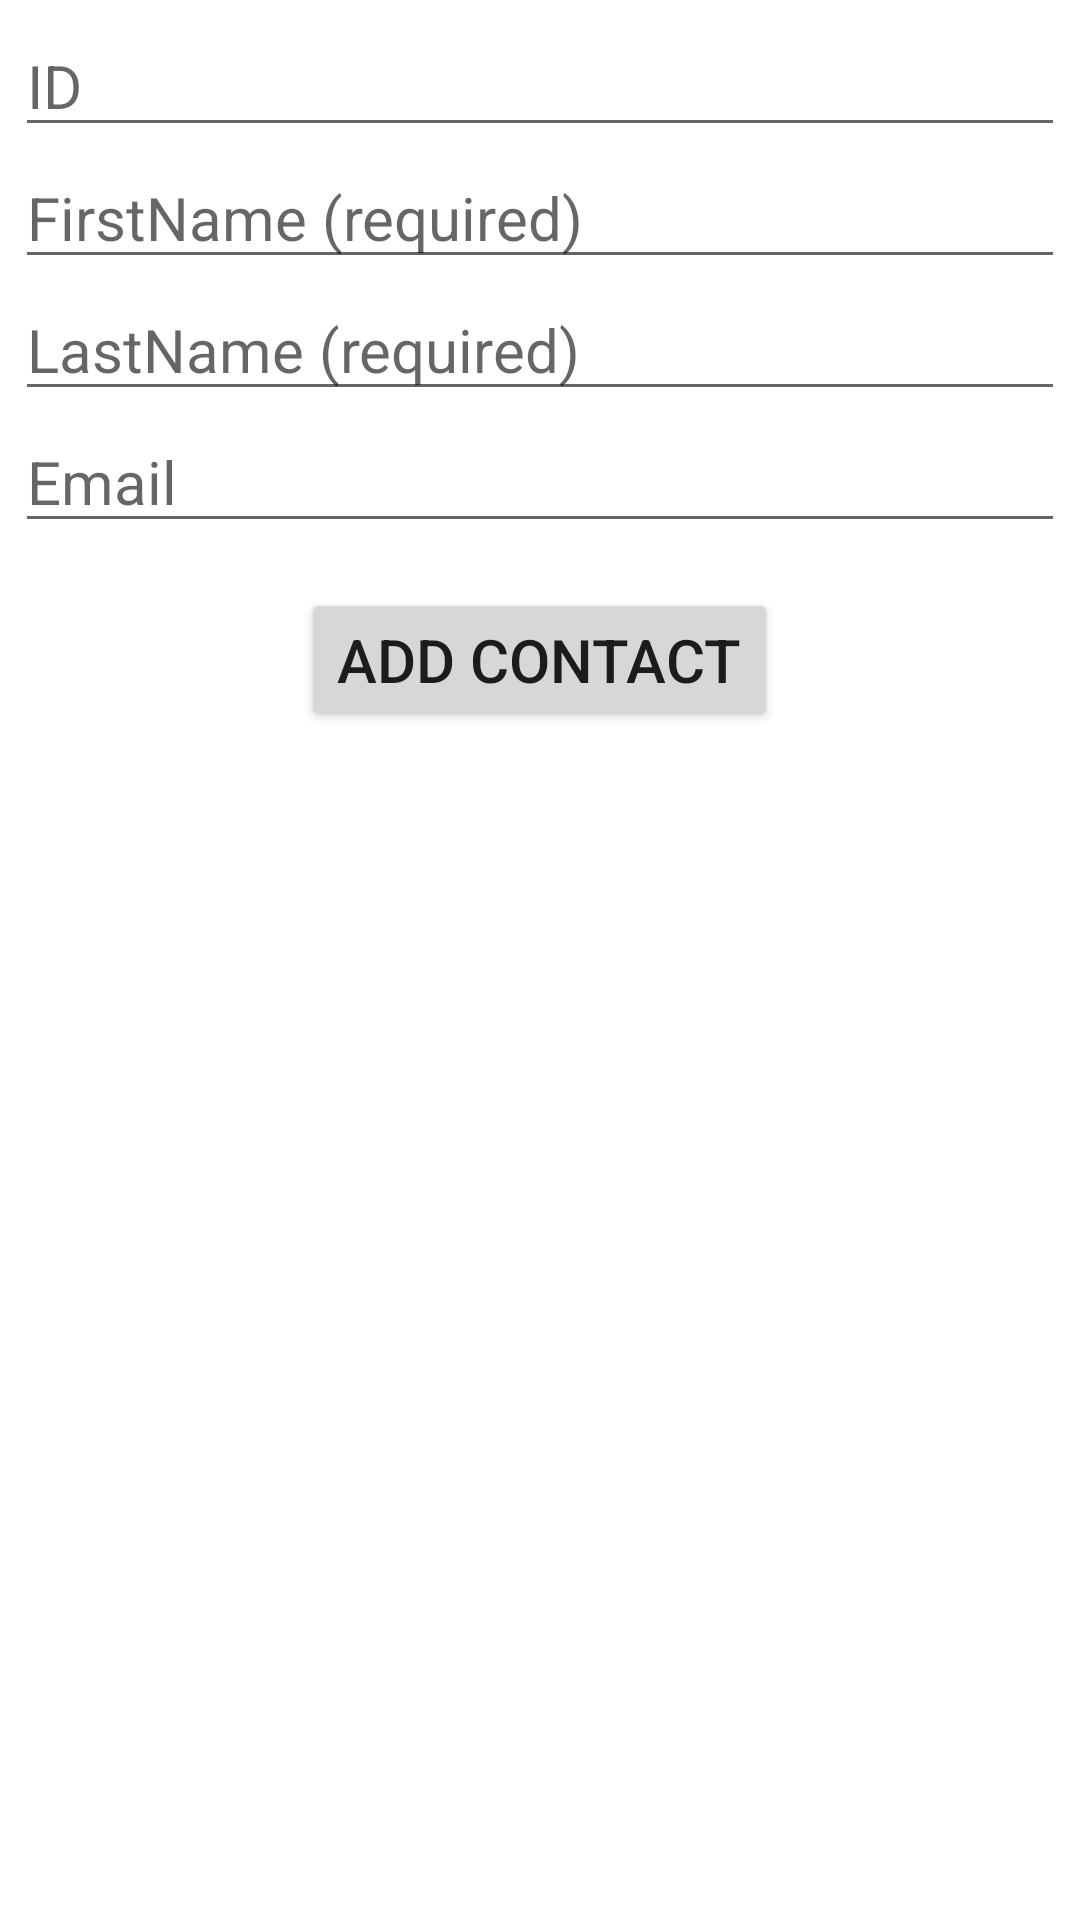

Write the Android layout XML for this screen, with the resource values it uses.
<!-- AndroidManifest.xml: fallback theme Theme.MaterialComponents.DayNight.NoActionBar -->
<!-- res/layout/contact_add.xml -->
<?xml version="1.0" encoding="utf-8"?>
<LinearLayout xmlns:android="http://schemas.android.com/apk/res/android"
    android:layout_width="match_parent"
    android:layout_height="match_parent"
    android:orientation="vertical" >

    <LinearLayout
        android:id="@+id/linearLayout"
        android:layout_width="match_parent"
        android:layout_height="match_parent"
        android:orientation="vertical"
        android:padding="5dp" >

        <EditText
            android:id="@+id/idEditText"
            android:layout_width="match_parent"
            android:layout_height="wrap_content"
            android:hint="@string/hint_ID"
            android:imeOptions="actionNext"
            android:textSize="20sp" >
        </EditText>

        <EditText
            android:id="@+id/firstNameEditText"
            android:layout_width="match_parent"
            android:layout_height="wrap_content"
            android:hint="@string/hint_firstName"
            android:imeOptions="actionNext"
            android:inputType="textPersonName|textCapWords"
            android:textSize="20sp" >
        </EditText>

        <EditText
            android:id="@+id/lastNameEditText"
            android:layout_width="match_parent"
            android:layout_height="wrap_content"
            android:hint="@string/hint_lastName"
            android:imeOptions="actionDone"
            android:inputType="textPersonName|textCapWords"
            android:textSize="20sp" >
        </EditText>

        <EditText
            android:id="@+id/emailEditText"
            android:layout_width="match_parent"
            android:layout_height="wrap_content"
            android:hint="@string/hint_email"
            android:imeOptions="actionDone"
            android:inputType="textPersonName|textCapWords"
            android:textSize="20sp" >
        </EditText>

        <Button
            android:id="@+id/addContactButton"
            android:layout_width="wrap_content"
            android:layout_height="wrap_content"
            android:layout_gravity="center_horizontal"
            android:layout_marginTop="15dp"
            android:text="@string/button_add_contact"
            android:textSize="20sp" >
        </Button>
    </LinearLayout>

</LinearLayout>
<!-- resources referenced by this layout -->
<resources>
  <string name="button_add_contact">Add Contact</string>
  <string name="hint_ID">ID</string>
  <string name="hint_email">Email</string>
  <string name="hint_firstName">FirstName (required)</string>
  <string name="hint_lastName">LastName (required)</string>
</resources>
